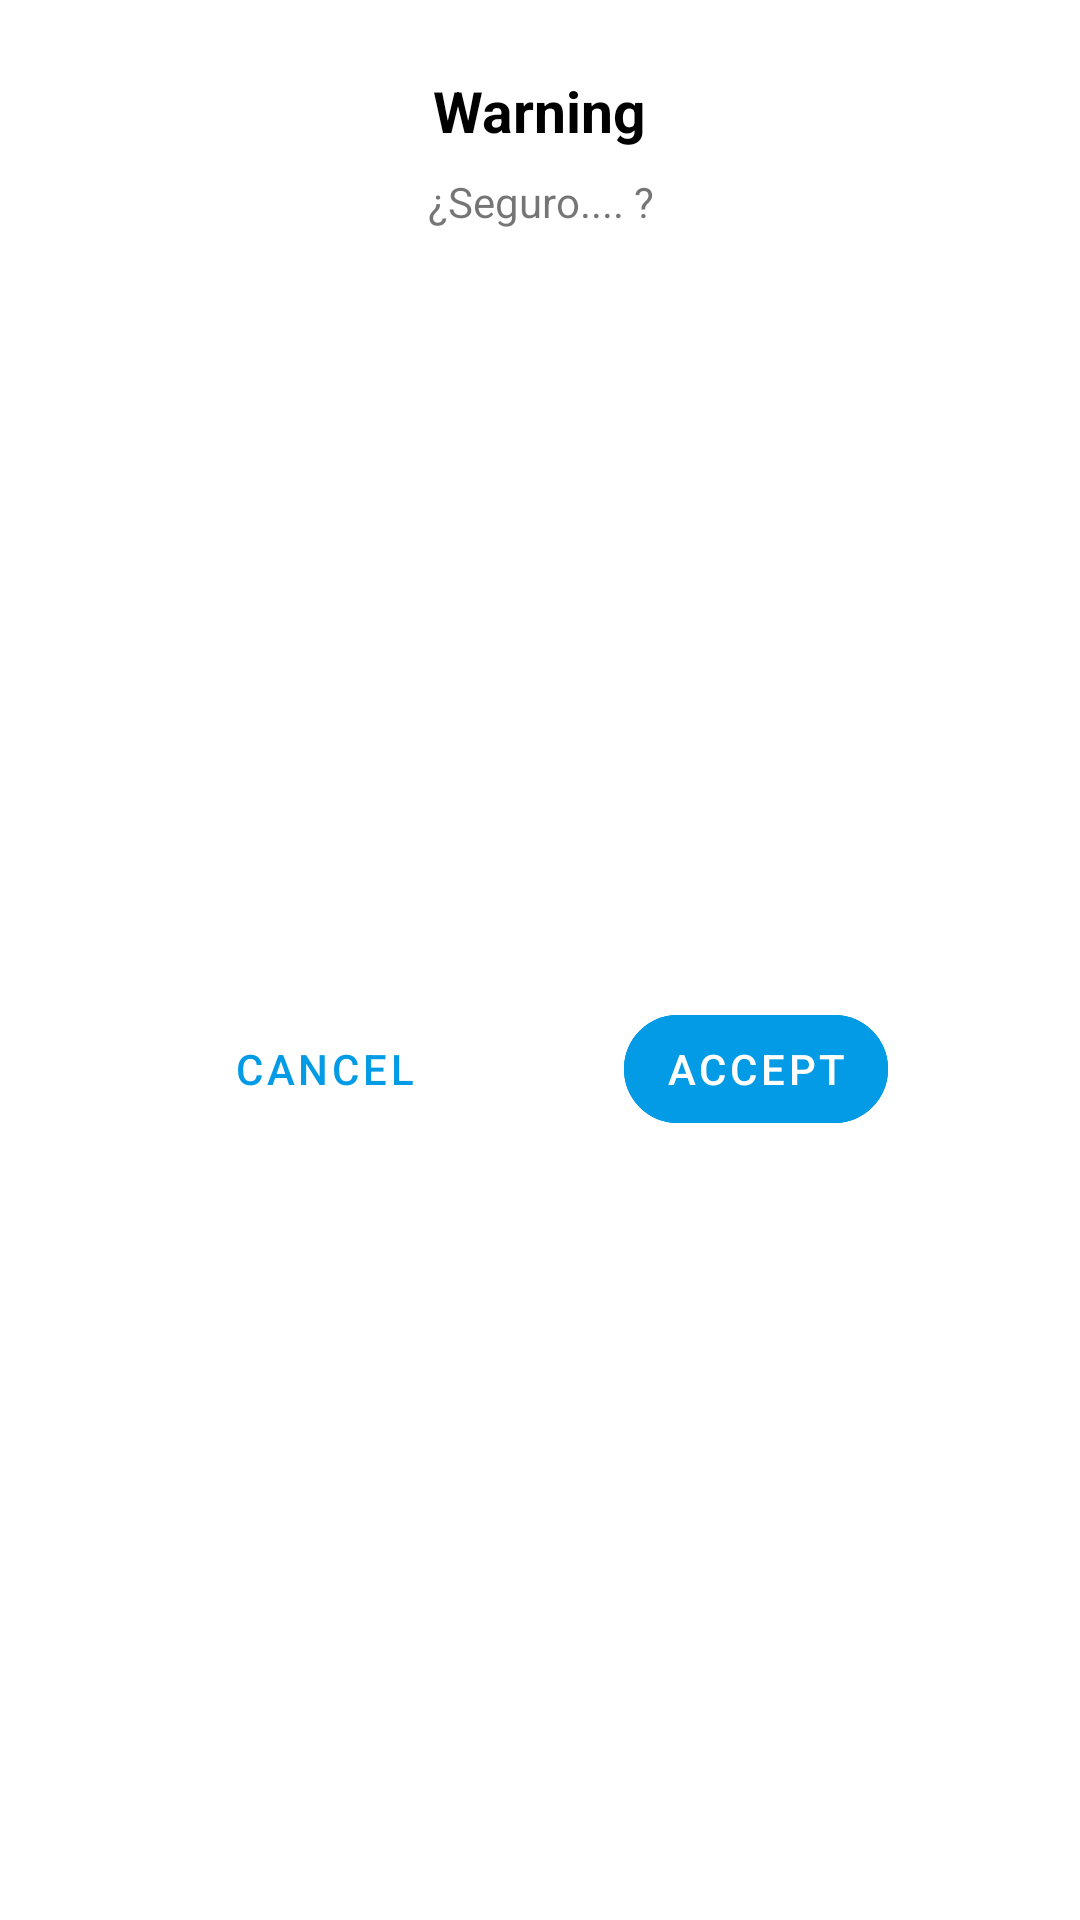

This screen was rendered from an Android layout file. Write that file and the resources it references.
<!-- AndroidManifest.xml: application theme AppTheme -->
<!-- res/layout/dialog_confirmar_anadir_pedido.xml -->
<?xml version="1.0" encoding="utf-8"?>
<androidx.constraintlayout.widget.ConstraintLayout xmlns:android="http://schemas.android.com/apk/res/android"
    xmlns:app="http://schemas.android.com/apk/res-auto"
    xmlns:tools="http://schemas.android.com/tools"
    android:layout_width="match_parent"
    android:layout_height="match_parent"
    tools:context=".Dialogs.ConfirmarAnadirPedido_Dialog">

    <TextView
        android:id="@+id/textViewConfirmacionPedido"
        android:layout_width="0dp"
        android:layout_height="wrap_content"
        android:layout_marginStart="16dp"
        android:layout_marginTop="8dp"
        android:layout_marginEnd="16dp"
        android:text="¿Seguro.... ?"
        android:textAlignment="center"
        app:layout_constraintEnd_toEndOf="parent"
        app:layout_constraintStart_toStartOf="parent"
        app:layout_constraintTop_toBottomOf="@+id/textView19" />

    <com.google.android.material.button.MaterialButton
        android:id="@+id/botonAceptar"
        style="@style/Widget.MaterialComponents.Button.TextButton"
        android:layout_width="wrap_content"
        android:layout_height="wrap_content"
        android:layout_marginTop="4dp"
        android:layout_marginEnd="48dp"
        android:layout_marginBottom="8dp"
        android:backgroundTint="@color/colorPrimary"
        android:text="@string/SingleWord_Aceptar"
        android:textColor="@android:color/white"
        app:layout_constraintBottom_toBottomOf="parent"
        app:layout_constraintEnd_toEndOf="@+id/textViewConfirmacionPedido"
        app:layout_constraintTop_toBottomOf="@+id/textViewConfirmacionPedido"
        app:strokeColor="@color/colorPrimary"
        app:strokeWidth="1dp" />

    <com.google.android.material.button.MaterialButton
        android:id="@+id/buttonCancelar"
        style="@style/Widget.MaterialComponents.Button.TextButton"
        android:layout_width="wrap_content"
        android:layout_height="wrap_content"
        android:layout_marginStart="48dp"
        android:text="@string/SingleWord_Cancelar"
        android:textColor="@color/colorPrimary"
        app:layout_constraintBottom_toBottomOf="@+id/botonAceptar"
        app:layout_constraintStart_toStartOf="@+id/textViewConfirmacionPedido"
        app:layout_constraintTop_toTopOf="@+id/botonAceptar" />

    <TextView
        android:id="@+id/textView19"
        android:layout_width="wrap_content"
        android:layout_height="wrap_content"
        android:layout_marginTop="24dp"
        android:text="@string/SingleWord_Atencion"
        android:textColor="@android:color/black"
        android:textSize="19dp"
        android:textStyle="bold"
        app:layout_constraintEnd_toEndOf="parent"
        app:layout_constraintStart_toStartOf="parent"
        app:layout_constraintTop_toTopOf="parent" />

</androidx.constraintlayout.widget.ConstraintLayout>
<!-- resources referenced by this layout -->
<resources>
  <color name="colorPrimary">#039BE5</color>
  <string name="SingleWord_Aceptar">Accept</string>
  <string name="SingleWord_Atencion">Warning</string>
  <string name="SingleWord_Cancelar">Cancel</string>
  <style name="AppTheme" parent="Theme.MaterialComponents.Light.NoActionBar">
          
          <item name="colorPrimary">@color/colorPrimary</item>
          <item name="colorPrimaryDark">@color/colorPrimaryDark</item>
          <item name="colorAccent">@color/colorPrimary</item>
          <item name="shapeAppearanceOverlay">@style/BordesRedondos</item>
  
      </style>
  <color name="colorPrimaryDark">#000000</color>
  <style name="BordesRedondos" parent="">
  
         <item name="cornerFamily">rounded</item>
         <item name="cornerSize">20dp</item>
  
     </style>
</resources>
